Run: headless pygame with SDL's dummy video driver; simulated clock (each Clock.tick advances the game by its frame time, no real sleeping); random seed 0; keys injected as events and as key.get_pressed() state; mouse plan: one left click at the window centre at the start of phase 2, then a move to the lower-right quarter at the start of phase 3.
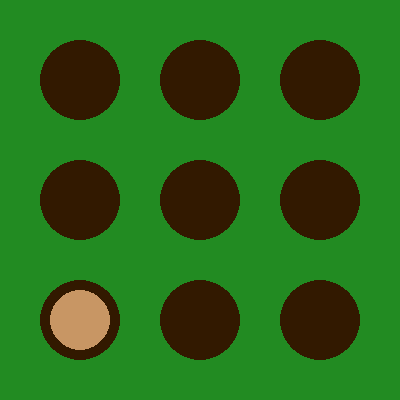
Frame 1 of 4 · flips 1–60 · no input
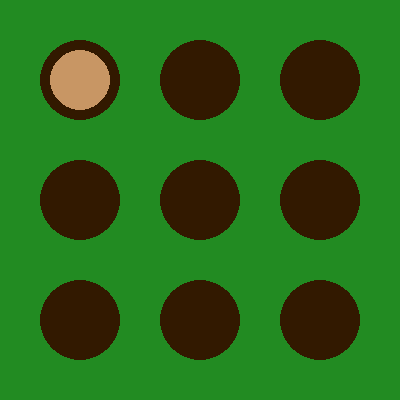
Frame 2 of 4 · flips 61–180 · clicked the window centre · tapped SPACE, RETURN · held RIGHT (→), D
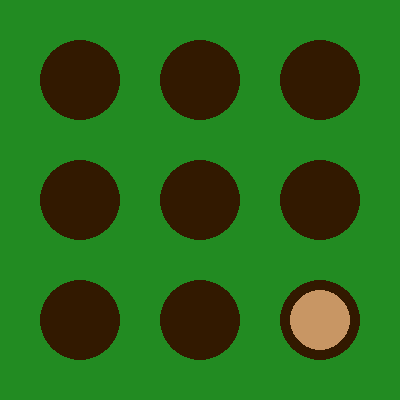
Frame 3 of 4 · flips 181–300 · moved the mouse to the lower-right quarter · held DOWN (↓), S
Frame 4 of 4 · flips 301–420 · held LEFT (←), A, UP (↑), W · screen same as frame 1, image omitted

The pygame program that drew these frames:

import pygame, random, math                            # 新增代码：导入math库用于计算鼠标与地鼠的距离

pygame.init()
窗口 = pygame.display.set_mode((400, 400))
pygame.display.set_caption("Whac-A-Mole - Lesson 2")
时钟 = pygame.time.Clock()

地洞列表 = []
for 行 in range(3):
    for 列 in range(3):
        地洞列表.append([列 * 120 + 80, 行 * 120 + 80])     # 九宫格网格：计算9个地洞的圆心坐标(x, y)

地鼠索引 = -1                                         # 地鼠状态：当前冒头的洞口编号，-1表示潜伏隐藏
下次冒头时间 = 0                                      # 刷新时刻：下一次更换洞口冒头的毫秒时间戳
运行中 = True

while 运行中:
    当前时间 = pygame.time.get_ticks()                 # 获取毫秒：获取游戏自启动以来的时间戳

    for 事件 in pygame.event.get():
        if 事件.type == pygame.QUIT:
            运行中 = False
        if 事件.type == pygame.MOUSEBUTTONDOWN and 地鼠索引 != -1:  # 新增代码：有地鼠冒头时响应鼠标点击打击
            鼠标x, 鼠标y = pygame.mouse.get_pos()                 # 新增代码：获取点击时的鼠标坐标
            地鼠x, 地鼠y = 地洞列表[地鼠索引]                     # 新增代码：获取当前冒头地鼠的圆心坐标
            if math.hypot(鼠标x - 地鼠x, 鼠标y - 地鼠y) <= 30:     # 新增代码：勾股定理算距离，小于半径30判定击中
                地鼠索引 = -1                                     # 新增代码：击中后地鼠缩回潜伏隐藏
                下次冒头时间 = 当前时间 + 500                     # 新增代码：缩短等待时间，500毫秒后加速冒头

    if 当前时间 > 下次冒头时间:                       # 定时切换：当前时间超过预定时刻，地鼠随机换洞冒头
        地鼠索引 = random.randint(0, 8)               # 随机选洞：从9个地洞(0-8)中随机抽取一个
        下次冒头时间 = 当前时间 + 1000                # 预设间隔：设定1000毫秒(1秒)后再次切换

    窗口.fill((34, 139, 34))                           # 草地背景：RGB绿色(34, 139, 34)全屏填充
    for 编号, 坐标 in enumerate(地洞列表):             # 遍历地洞：依次获取每个地洞的编号索引与坐标
        pygame.draw.circle(窗口, (50, 25, 0), 坐标, 40)       # 绘制地洞：深褐色实心圆(半径40)
        if 编号 == 地鼠索引:
            pygame.draw.circle(窗口, (200, 150, 100), 坐标, 30) # 绘制地鼠：浅褐色实心圆(半径30)

    pygame.display.flip()                              # 双缓冲刷新：将新绘制的画面一次性呈现到屏幕
    时钟.tick(60)                                      # 锁定帧率：稳定每秒60帧流畅运行

pygame.quit()
